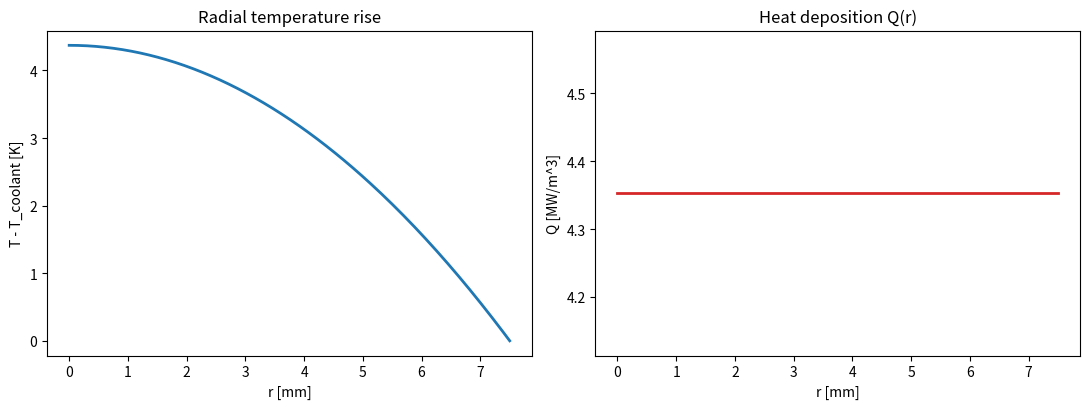

The matplotlib source for this figure:
#!/usr/bin/env python3
"""
================================================================================
thermal_fem.py  -  radial heat-diffusion solver for a side-pumped laser rod
================================================================================
thermal_abcd.py used a LUMPED thermal-lens formula. This module solves the heat
equation from FIRST PRINCIPLES on a 1D radial grid (cylindrical symmetry), which
is what actually sets the thermal lens, the stress, and the fracture limit.

Steady-state radial heat equation with volumetric heat source Q(r):

    (1/r) d/dr ( r k dT/dr ) + Q(r) = 0,   T(R) = T_coolant (cooled barrel)

For uniform heating the classic parabolic solution is T(r) = T_s + (Q/4k)(R^2 - r^2).
We solve the general case (non-uniform Q from the measured pump profile) with a
tridiagonal finite-difference scheme, then derive:

  * radial temperature profile T(r),
  * thermal-induced optical path difference -> focal length (dn/dT term),
  * thermal stress (hoop/radial) and a fracture-limit check,
  * comparison to the lumped thermal_abcd estimate.

Run:
    python thermal_fem.py                 # default 15 mm rod, uniform heat
    python thermal_fem.py --profile petal --power 200
================================================================================
"""
from __future__ import annotations

import argparse
from dataclasses import dataclass
from typing import Tuple

import numpy as np
trapz = getattr(np, 'trapezoid', getattr(np, 'trapz', None))

try:
    import matplotlib.pyplot as plt
    _HAVE_MPL = True
except Exception:
    _HAVE_MPL = False


@dataclass
class RodThermal:
    radius_m: float = 7.5e-3
    length_m: float = 0.13
    K_th: float = 14.0          # W/(m K)
    dn_dT: float = 7.3e-6       # 1/K
    alpha_T: float = 7.5e-6     # thermal expansion [1/K]
    E_young: float = 280e9      # Young's modulus [Pa]
    poisson: float = 0.25
    fracture_MPa: float = 130.0 # Nd:YAG tensile fracture strength
    T_coolant: float = 300.0    # K
    n_nodes: int = 200


def heat_source(r, R, power_W, length_m, profile="uniform"):
    """Volumetric heat density Q(r) [W/m^3], normalized so the integral over the
    rod cross-section * length equals power_W."""
    if profile == "uniform":
        shape = np.ones_like(r)
    elif profile == "center":
        shape = np.exp(-(r / (0.6 * R)) ** 2)
    elif profile == "petal":  # bright annulus (large rods)
        shape = np.exp(-((r / R - 0.6) / 0.22) ** 2) + 0.25
    else:
        shape = np.ones_like(r)
    # normalize: integral( Q * 2 pi r dr ) * L = power
    integral = trapz(shape * 2 * np.pi * r, r) * length_m
    return shape * power_W / max(integral, 1e-30)


def solve_radial_T(rod: RodThermal, power_W: float, profile="uniform"):
    """Finite-difference solve of the steady radial heat equation. Returns (r, T)."""
    N = rod.n_nodes
    R = rod.radius_m
    r = np.linspace(1e-6, R, N)
    dr = r[1] - r[0]
    Q = heat_source(r, R, power_W, rod.length_m, profile)

    # build tridiagonal system for: k/r d/dr(r dT/dr) = -Q
    a = np.zeros(N)  # sub
    b = np.zeros(N)  # diag
    c = np.zeros(N)  # super
    d = np.zeros(N)  # rhs
    k = rod.K_th
    for i in range(1, N - 1):
        rp = 0.5 * (r[i] + r[i + 1])
        rm = 0.5 * (r[i] + r[i - 1])
        a[i] = k * rm / (r[i] * dr ** 2)
        c[i] = k * rp / (r[i] * dr ** 2)
        b[i] = -(a[i] + c[i])
        d[i] = -Q[i]
    # center: symmetry dT/dr=0 -> T[0]=T[1]
    b[0] = 1.0; c[0] = -1.0; d[0] = 0.0
    # edge: fixed coolant temperature
    b[-1] = 1.0; d[-1] = rod.T_coolant

    # Thomas algorithm
    cp = np.zeros(N); dp = np.zeros(N)
    cp[0] = c[0] / b[0]; dp[0] = d[0] / b[0]
    for i in range(1, N):
        m = b[i] - a[i] * cp[i - 1]
        cp[i] = c[i] / m if i < N - 1 else 0.0
        dp[i] = (d[i] - a[i] * dp[i - 1]) / m
    T = np.zeros(N)
    T[-1] = dp[-1]
    for i in range(N - 2, -1, -1):
        T[i] = dp[i] - cp[i] * T[i + 1]
    return r, T


def thermal_focal_length(rod: RodThermal, r, T) -> float:
    """Focal length from the dn/dT optical-path-difference across the rod.
    A radial OPD ~ parabolic gives f = (radius^2) / (2 L dn/dT dT), using the
    center-to-edge temperature difference."""
    dT = T.max() - T.min()
    if dT <= 0:
        return np.inf
    # parabolic-lens approximation: 1/f = 2 * L * dn/dT * (dT / R^2)
    inv_f = 2.0 * rod.length_m * rod.dn_dT * dT / rod.radius_m ** 2
    return 1.0 / inv_f if inv_f > 0 else np.inf


def peak_stress_MPa(rod: RodThermal, r, T) -> float:
    """Approximate peak thermal (hoop) stress at the rod surface.
    sigma ~ alpha E dT / (2 (1 - nu))."""
    dT = T.max() - T.min()
    sigma = rod.alpha_T * rod.E_young * dT / (2.0 * (1.0 - rod.poisson))
    return sigma / 1e6


def main():
    ap = argparse.ArgumentParser(description="Radial thermal solver for a laser rod")
    ap.add_argument("--profile", choices=["uniform", "center", "petal"], default="uniform")
    ap.add_argument("--power", type=float, default=100.0, help="heat load [W]")
    ap.add_argument("--radius-mm", type=float, default=7.5)
    args = ap.parse_args()

    rod = RodThermal(radius_m=args.radius_mm * 1e-3)
    r, T = solve_radial_T(rod, args.power, args.profile)
    f = thermal_focal_length(rod, r, T)
    stress = peak_stress_MPa(rod, r, T)
    frac = 100.0 * stress / rod.fracture_MPa

    print("=" * 62)
    print(f" Radial thermal solve: {args.radius_mm*2:.0f} mm rod, {args.profile} pump")
    print("=" * 62)
    print(f"  heat load           : {args.power:.0f} W")
    print(f"  center temperature  : {T.max():.1f} K  (rise {T.max()-rod.T_coolant:.1f} K)")
    print(f"  thermal focal length: {f*100:.1f} cm")
    print(f"  peak thermal stress : {stress:.1f} MPa  ({frac:.0f}% of fracture)")
    print(f"  fracture risk       : {'OK' if frac < 70 else 'WARNING'}")
    print("=" * 62)

    if _HAVE_MPL:
        fig, ax = plt.subplots(1, 2, figsize=(11, 4.2))
        rr = r * 1e3
        ax[0].plot(rr, T - rod.T_coolant, lw=2)
        ax[0].set(title="Radial temperature rise", xlabel="r [mm]",
                  ylabel="T - T_coolant [K]")
        Q = heat_source(r, rod.radius_m, args.power, rod.length_m, args.profile)
        ax[1].plot(rr, Q / 1e6, lw=2, color="tab:red")
        ax[1].set(title="Heat deposition Q(r)", xlabel="r [mm]",
                  ylabel="Q [MW/m^3]")
        plt.tight_layout(); plt.savefig("thermal_fem.png", dpi=130)
        print("Saved -> thermal_fem.png")
        plt.show()


if __name__ == "__main__":
    main()
